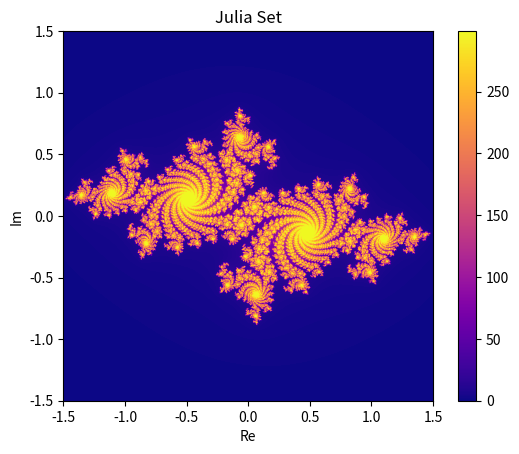

This chart was generated by the following Python code:
import numpy as np
"""
This script generates and plots a Julia set using the given parameters.
Parameters:
    width (int): The width of the output image in pixels.
    height (int): The height of the output image in pixels.
    x_min (float): The minimum x-coordinate value for the plot.
    x_max (float): The maximum x-coordinate value for the plot.
    y_min (float): The minimum y-coordinate value for the plot.
    y_max (float): The maximum y-coordinate value for the plot.
    max_iterations (int): The maximum number of iterations to perform.
    c (complex): The complex constant used in the Julia set formula.
Variables:
    x (ndarray): Array of x-coordinates.
    y (ndarray): Array of y-coordinates.
    X (ndarray): 2D grid of x-coordinates.
    Y (ndarray): 2D grid of y-coordinates.
    Z (ndarray): 2D grid of complex numbers.
    iterations (ndarray): Array to store the iteration count for each point.
The script performs the iteration to generate the Julia set and plots the result using matplotlib.
Note:
    Other color maps that can be used include 'viridis', 'plasma', 'magma', 'cividis', etc.
"""
import matplotlib.pyplot as plt

# Parameters for the Julia set
width, height = 800, 800
x_min, x_max = -1.5, 1.5
y_min, y_max = -1.5, 1.5
max_iterations = 300
c = complex(-0.7, 0.27015)

# Create a grid of complex numbers
x = np.linspace(x_min, x_max, width)
y = np.linspace(y_min, y_max, height)
X, Y = np.meshgrid(x, y)
Z = X + 1j * Y

# Initialize the iteration count array
iterations = np.zeros(Z.shape, dtype=int)

# Perform the iteration
for i in range(max_iterations):
    mask = np.abs(Z) < 4
    Z[mask] = Z[mask] ** 2 + c
    iterations[mask] = i

# Plot the Julia set
plt.imshow(iterations, extent=(x_min, x_max, y_min, y_max), cmap='plasma', origin='lower')
plt.colorbar()
plt.title('Julia Set')
plt.xlabel('Re')
plt.ylabel('Im')
plt.show()